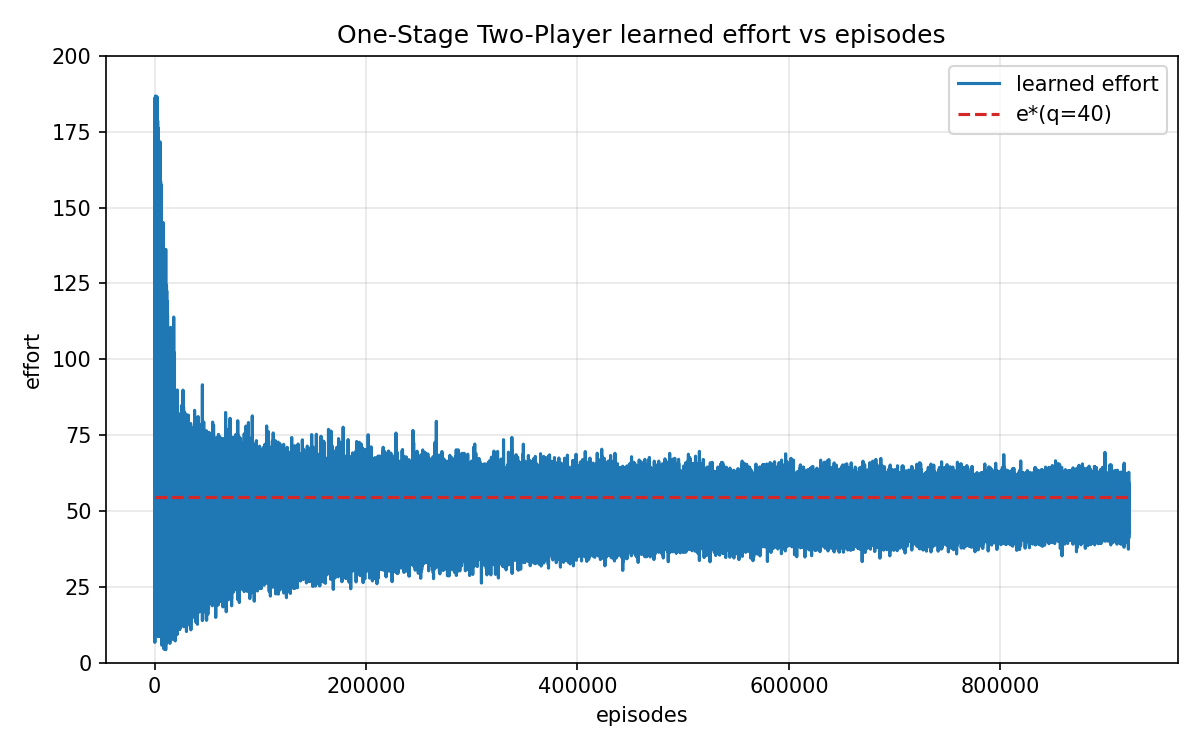

Source data for this figure (header and first rows):
stage1_weight, stage2_weight, k1, k2, information_revelation, theoretical_stage1_effort, theoretical_stage2_effort, Model_training, final_stage1_effort, final_stage2_effort, final_weighted_effort, Convergence_Quality, episodes, Gap_from_theoretical, stage2_gap_unweighted, gradient_iterations, gradient_final_grad, gradient_mode
3.0, 6.5, 0.0004, 0.0004, none, 0.0, 54.69, ppo, 0.0, 46.42, 301.8, Poor, 262144, 53.72, 8.264, , , 
3.0, 6.5, 0.0004, 0.0004, none, 0.0, 54.69, ppo, 0.0, 46.73, 303.8, Poor, 262144, 51.71, 7.955, , , 
3.0, 6.5, 0.0004, 0.0004, none, 0.0, 54.69, ppo, 0.0, 45.86, 298.1, Poor, 262144, 57.35, 8.823, , , 
3.0, 6.5, 0.0004, 0.0004, none, 0.0, 54.69, ppo, 0.0, 45.69, 297, Poor, 262144, 58.48, 8.997, , , 
3.0, 6.5, 0.0004, 0.0004, none, 0.0, 54.69, ppo, 0.0, 45.84, 298, Poor, 262144, 57.5, 8.846, , , 
3.0, 6.5, 0.0004, 0.0004, none, 0.0, 54.69, ppo, 0.0, 47.93, 311.6, Poor, 327680, 43.89, 6.753, , , 
3.0, 6.5, 0.0004, 0.0004, none, 0.0, 54.69, ppo, 0.0, 47.7, 310, Poor, 327680, 45.44, 6.991, , , 
3.0, 6.5, 0.0004, 0.0004, none, 0.0, 54.69, ppo, 0.0, 47.1, 306.1, Poor, 327680, 49.33, 7.589, , , 
3.0, 6.5, 0.0004, 0.0004, none, 0.0, 54.69, ppo, 0.0, 47.09, 306.1, Poor, 327680, 49.41, 7.601, , , 
3.0, 6.5, 0.0004, 0.0004, none, 0.0, 54.69, ppo, 0.0, 50.36, 327.3, Poor, 921600, 28.12, 4.326, , , 
3.0, 6.5, 0.0004, 0.0004, none, 0.0, 54.69, ppo, 0.0, 50.45, 327.9, Poor, 1228800, 27.57, 4.242, , , 
3.0, 6.5, 0.0004, 0.0004, none, 0.0, 54.69, ppo, 0.0, 50.44, 327.8, Poor, 921600, 27.63, 4.25, , , 
